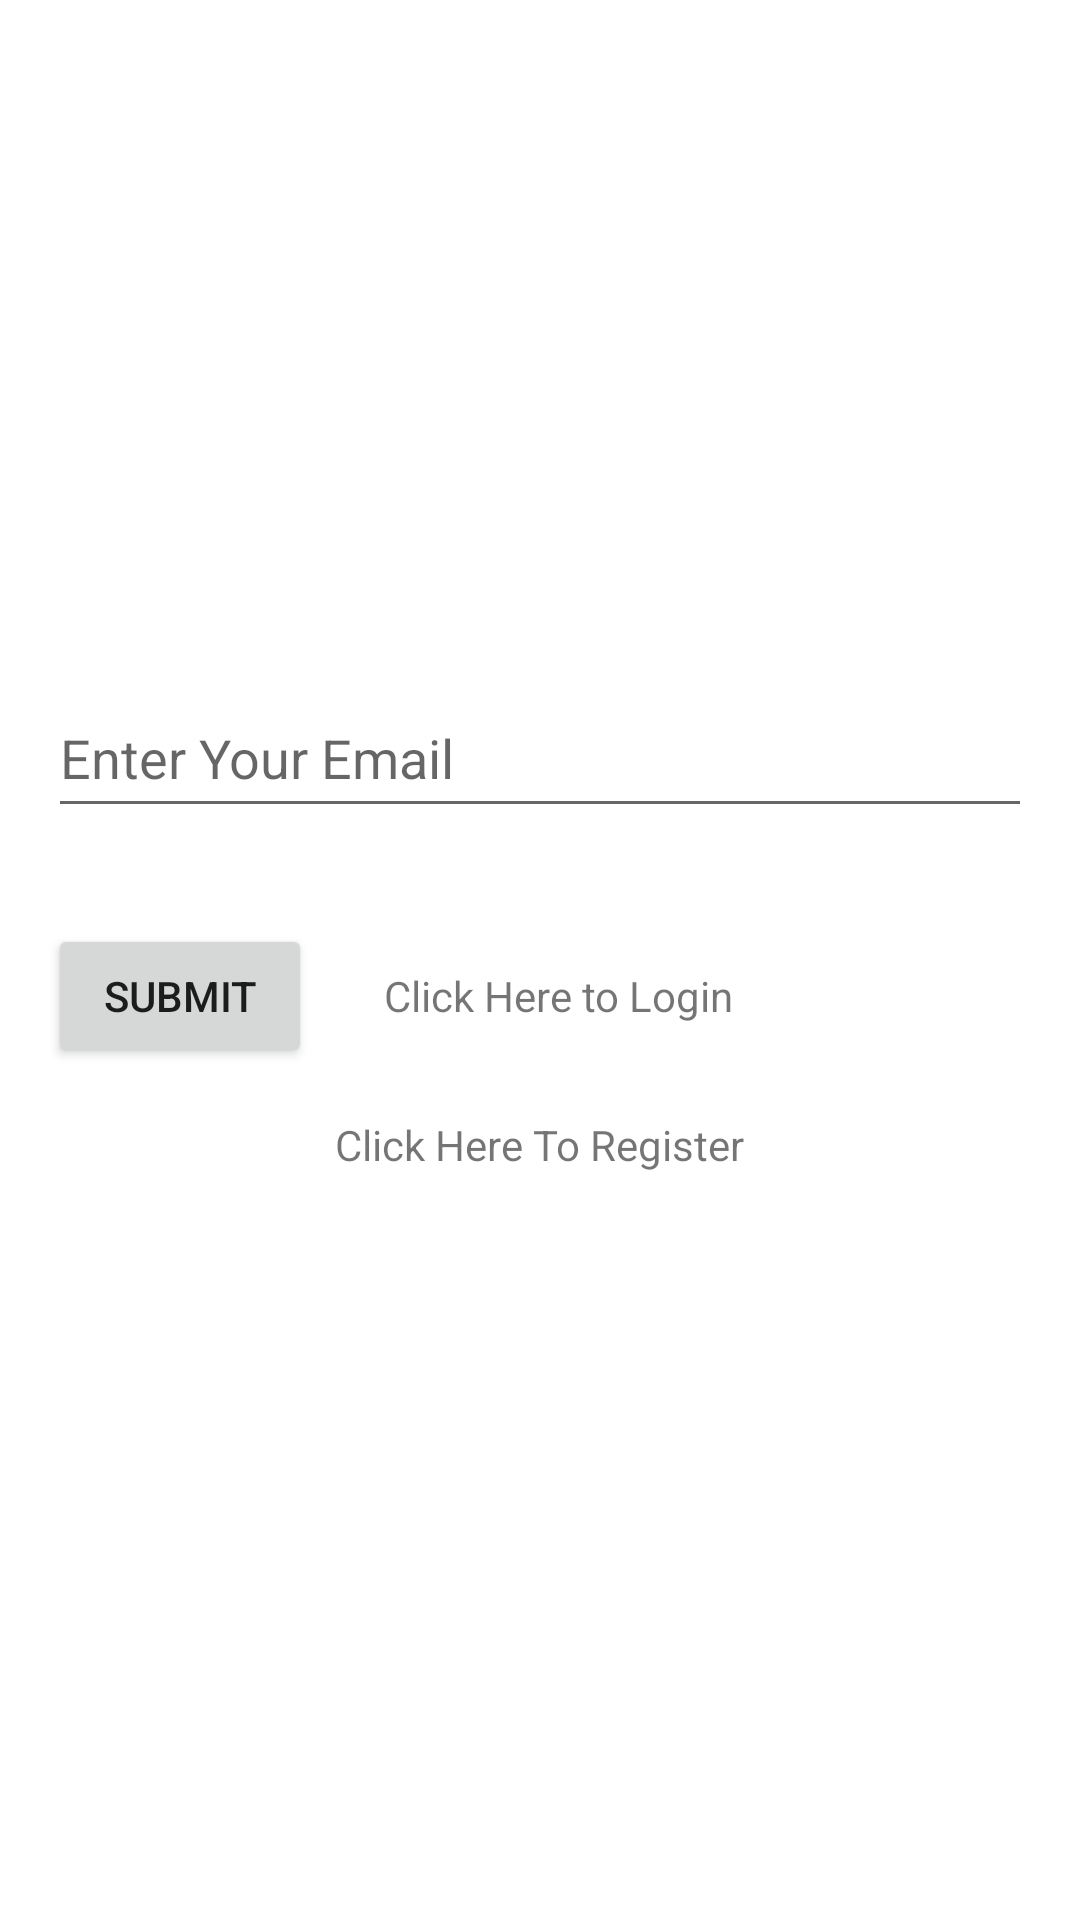

Reconstruct the res/layout file that produces this screen, plus the resources it refers to.
<!-- AndroidManifest.xml: application theme Theme.CareBeing -->
<!-- res/layout/forgotpassword.xml -->
<?xml version="1.0" encoding="utf-8"?>
<RelativeLayout xmlns:android="http://schemas.android.com/apk/res/android"
    android:layout_width="match_parent"
    android:layout_height="match_parent"
    xmlns:tools="http://schemas.android.com/tools"
    android:layout_margin="16dp"
    tools:context=".ResetPassword">

    <ImageView
        android:id="@+id/imglogin"
        android:layout_width="100dp"
        android:layout_height="100dp"
        android:layout_centerHorizontal="true"
        android:layout_marginTop="80dp"
        android:layout_marginBottom="30dp"
        android:scaleType="centerCrop"
        android:src="@drawable/placeholder" />

    <EditText
        android:id="@+id/editTextTextEmailAddress"
        android:layout_width="match_parent"
        android:layout_height="50dp"
        android:layout_below="@id/imglogin"
        android:layout_margin="16dp"
        android:ems="10"
        android:inputType="textEmailAddress"
        android:hint="Enter Your Email" />


    <LinearLayout
        android:id="@+id/bttnlayout"
        android:layout_width="wrap_content"
        android:layout_height="wrap_content"
        android:layout_below="@id/editTextTextEmailAddress"
        android:layout_margin="16dp"
        android:layout_marginTop="20dp"
        android:orientation="horizontal">

        <Button
            android:id="@+id/button"
            android:layout_width="wrap_content"
            android:layout_height="wrap_content"
            android:layout_marginRight="12dp"
            android:text="Submit" />

        <TextView
            android:id="@+id/forgttpassword"
            android:layout_width="wrap_content"
            android:layout_height="wrap_content"
            android:layout_marginLeft="12dp"
            android:text="Click Here to Login" />

    </LinearLayout>

    <TextView
        android:id="@+id/regform"
        android:layout_width="wrap_content"
        android:layout_height="wrap_content"
        android:layout_below="@id/bttnlayout"
        android:layout_centerHorizontal="true"
        android:text="Click Here To Register" />

</RelativeLayout>
<!-- resources referenced by this layout -->
<resources>
  <style name="Theme.CareBeing" parent="Theme.MaterialComponents.DayNight.DarkActionBar">
          
          <item name="colorPrimary">@color/purple_500</item>
          <item name="colorPrimaryVariant">@color/purple_700</item>
          <item name="colorOnPrimary">@color/white</item>
          
          <item name="colorSecondary">@color/teal_200</item>
          <item name="colorSecondaryVariant">@color/teal_700</item>
          <item name="colorOnSecondary">@color/black</item>
          
          <item name="android:statusBarColor" tools:targetApi="l">?attr/colorPrimaryVariant</item>
          
      </style>
  <!-- not gathered from this repository: default colours our renderer supplied (Android Studio template values) -->
  <color name="purple_500">#FF6200EE</color>
  <color name="purple_700">#FF3700B3</color>
  <color name="teal_200">#FF03DAC5</color>
  <color name="teal_700">#FF018786</color>
  <color name="black">#FF000000</color>
  <color name="white">#FFFFFFFF</color>
</resources>
